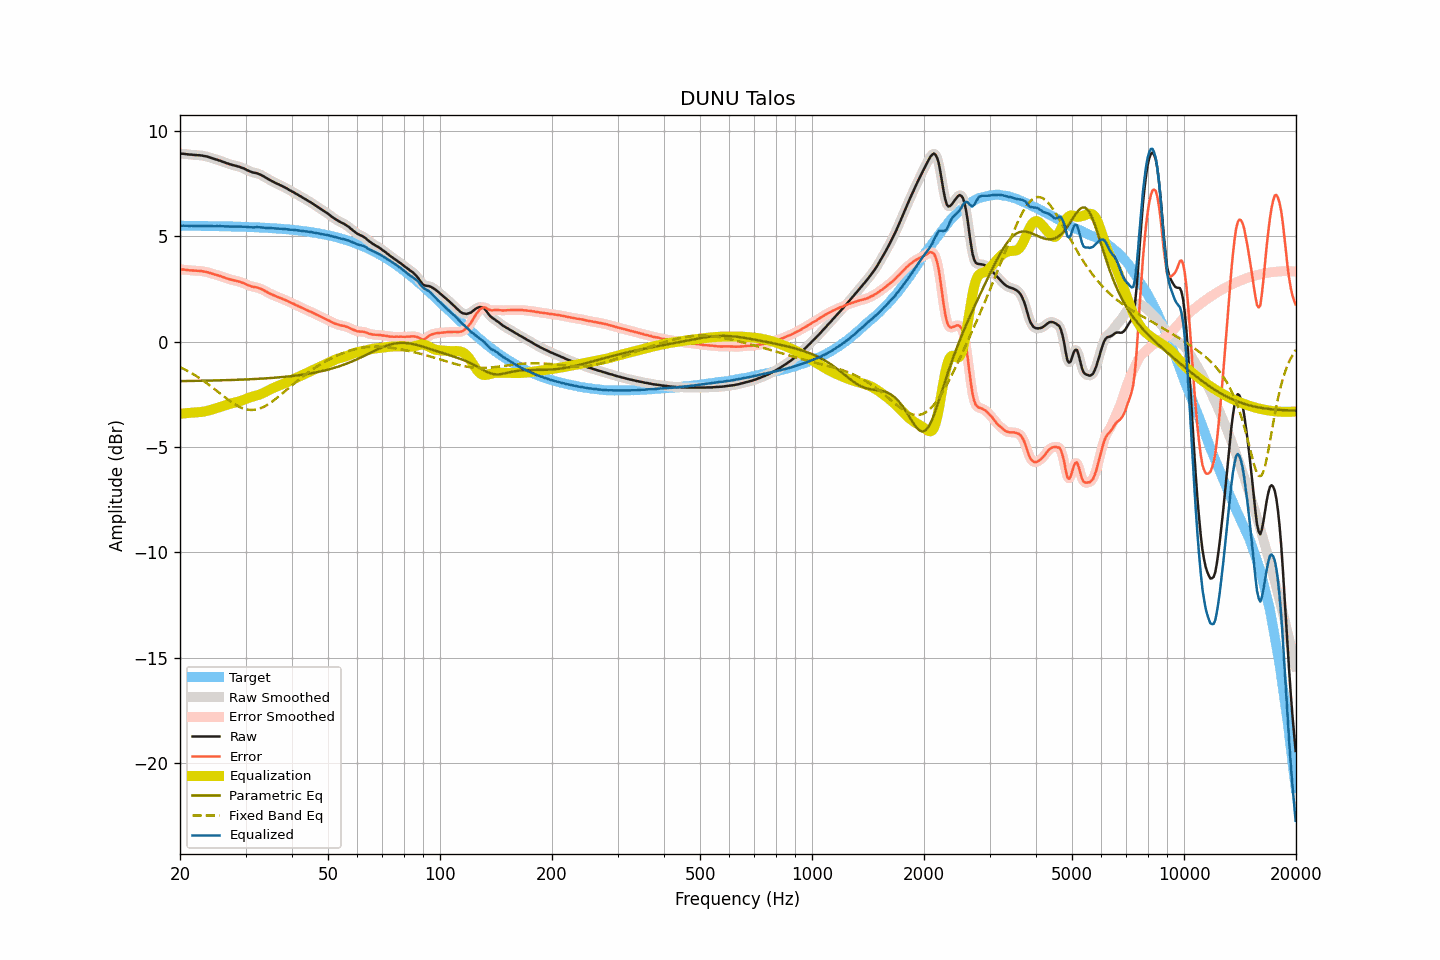

Data behind this chart, as committed beside it:
frequency, raw, smoothed, error, error_smoothed, equalization, parametric_eq, fixed_band_eq, equalized_raw, equalized_smoothed, target
20.00, 8.92, 8.92, 3.42, 3.42, -3.43, -1.88, -1.21, 5.49, 5.49, 5.49
20.20, 8.91, 8.91, 3.41, 3.42, -3.42, -1.88, -1.25, 5.49, 5.49, 5.49
20.40, 8.91, 8.90, 3.42, 3.41, -3.41, -1.87, -1.28, 5.50, 5.49, 5.49
20.61, 8.90, 8.90, 3.41, 3.41, -3.40, -1.87, -1.32, 5.49, 5.49, 5.49
20.81, 8.89, 8.89, 3.40, 3.40, -3.40, -1.87, -1.36, 5.49, 5.49, 5.49
21.02, 8.88, 8.88, 3.39, 3.39, -3.39, -1.87, -1.41, 5.49, 5.49, 5.49
21.23, 8.87, 8.87, 3.38, 3.38, -3.38, -1.87, -1.45, 5.48, 5.49, 5.49
21.44, 8.87, 8.86, 3.38, 3.37, -3.38, -1.87, -1.49, 5.49, 5.49, 5.49
21.66, 8.86, 8.86, 3.37, 3.37, -3.37, -1.87, -1.54, 5.49, 5.49, 5.49
21.87, 8.85, 8.85, 3.36, 3.36, -3.37, -1.87, -1.58, 5.48, 5.49, 5.49
22.09, 8.85, 8.84, 3.36, 3.36, -3.36, -1.86, -1.63, 5.49, 5.48, 5.49
22.31, 8.84, 8.84, 3.35, 3.36, -3.36, -1.86, -1.68, 5.48, 5.48, 5.49
22.54, 8.84, 8.84, 3.35, 3.35, -3.35, -1.86, -1.73, 5.49, 5.49, 5.48
22.76, 8.83, 8.83, 3.34, 3.34, -3.34, -1.86, -1.78, 5.49, 5.49, 5.48
22.99, 8.82, 8.82, 3.34, 3.33, -3.33, -1.86, -1.83, 5.49, 5.48, 5.48
23.22, 8.80, 8.80, 3.32, 3.32, -3.32, -1.86, -1.89, 5.48, 5.48, 5.48
23.45, 8.79, 8.79, 3.31, 3.31, -3.30, -1.86, -1.94, 5.48, 5.48, 5.48
23.69, 8.77, 8.77, 3.29, 3.29, -3.29, -1.85, -2.00, 5.48, 5.48, 5.48
23.92, 8.75, 8.75, 3.27, 3.27, -3.27, -1.85, -2.05, 5.48, 5.48, 5.48
24.16, 8.72, 8.72, 3.24, 3.24, -3.24, -1.85, -2.11, 5.47, 5.48, 5.48
24.40, 8.70, 8.69, 3.22, 3.22, -3.22, -1.85, -2.17, 5.47, 5.47, 5.48
24.65, 8.67, 8.67, 3.19, 3.20, -3.20, -1.85, -2.23, 5.47, 5.47, 5.47
24.89, 8.65, 8.65, 3.17, 3.17, -3.18, -1.85, -2.29, 5.47, 5.47, 5.47
25.14, 8.63, 8.62, 3.16, 3.15, -3.15, -1.84, -2.35, 5.48, 5.47, 5.47
25.39, 8.60, 8.60, 3.13, 3.13, -3.13, -1.84, -2.41, 5.47, 5.47, 5.47
25.65, 8.58, 8.58, 3.11, 3.11, -3.10, -1.84, -2.47, 5.48, 5.47, 5.47
25.91, 8.55, 8.55, 3.08, 3.08, -3.08, -1.84, -2.53, 5.47, 5.47, 5.47
26.16, 8.52, 8.52, 3.05, 3.05, -3.05, -1.84, -2.59, 5.47, 5.47, 5.47
26.43, 8.49, 8.49, 3.02, 3.02, -3.03, -1.83, -2.65, 5.46, 5.46, 5.46
26.69, 8.46, 8.46, 2.99, 3.00, -3.00, -1.83, -2.71, 5.46, 5.46, 5.46
26.96, 8.44, 8.43, 2.98, 2.97, -2.98, -1.83, -2.76, 5.46, 5.46, 5.46
27.23, 8.41, 8.41, 2.95, 2.95, -2.95, -1.83, -2.82, 5.45, 5.46, 5.46
27.50, 8.39, 8.39, 2.93, 2.93, -2.93, -1.82, -2.87, 5.45, 5.45, 5.46
27.77, 8.37, 8.37, 2.91, 2.91, -2.91, -1.82, -2.92, 5.45, 5.45, 5.46
28.05, 8.35, 8.35, 2.89, 2.89, -2.90, -1.82, -2.97, 5.45, 5.45, 5.45
28.33, 8.33, 8.33, 2.88, 2.88, -2.88, -1.82, -3.02, 5.45, 5.45, 5.45
28.62, 8.31, 8.31, 2.86, 2.86, -2.86, -1.81, -3.06, 5.45, 5.45, 5.45
28.90, 8.29, 8.28, 2.84, 2.84, -2.83, -1.81, -3.10, 5.45, 5.45, 5.45
29.19, 8.26, 8.26, 2.81, 2.81, -2.81, -1.81, -3.13, 5.45, 5.45, 5.44
29.48, 8.23, 8.23, 2.79, 2.79, -2.78, -1.80, -3.16, 5.45, 5.45, 5.44
29.78, 8.20, 8.19, 2.76, 2.75, -2.75, -1.80, -3.19, 5.45, 5.44, 5.44
30.08, 8.16, 8.16, 2.72, 2.72, -2.72, -1.80, -3.21, 5.44, 5.44, 5.44
30.38, 8.12, 8.12, 2.68, 2.69, -2.69, -1.79, -3.23, 5.43, 5.43, 5.43
30.68, 8.09, 8.09, 2.66, 2.66, -2.66, -1.79, -3.24, 5.42, 5.42, 5.43
30.99, 8.06, 8.06, 2.63, 2.63, -2.64, -1.79, -3.24, 5.42, 5.42, 5.43
31.30, 8.03, 8.03, 2.60, 2.61, -2.62, -1.78, -3.24, 5.41, 5.42, 5.43
31.61, 8.01, 8.01, 2.59, 2.59, -2.59, -1.78, -3.24, 5.41, 5.42, 5.42
31.93, 8.00, 7.99, 2.58, 2.57, -2.57, -1.77, -3.23, 5.42, 5.42, 5.42
32.24, 7.98, 7.98, 2.56, 2.56, -2.55, -1.77, -3.21, 5.43, 5.42, 5.42
32.57, 7.95, 7.95, 2.54, 2.54, -2.53, -1.77, -3.19, 5.42, 5.42, 5.41
32.89, 7.92, 7.92, 2.51, 2.51, -2.50, -1.76, -3.16, 5.42, 5.42, 5.41
33.22, 7.88, 7.88, 2.47, 2.47, -2.47, -1.76, -3.13, 5.41, 5.41, 5.40
33.55, 7.84, 7.84, 2.44, 2.44, -2.43, -1.75, -3.10, 5.40, 5.40, 5.40
33.89, 7.79, 7.79, 2.39, 2.39, -2.40, -1.75, -3.06, 5.39, 5.39, 5.40
34.23, 7.75, 7.74, 2.36, 2.35, -2.36, -1.74, -3.01, 5.39, 5.39, 5.39
34.57, 7.70, 7.70, 2.31, 2.31, -2.32, -1.74, -2.97, 5.38, 5.38, 5.39
34.92, 7.66, 7.66, 2.27, 2.27, -2.28, -1.73, -2.92, 5.38, 5.38, 5.38
35.27, 7.62, 7.62, 2.24, 2.24, -2.24, -1.73, -2.86, 5.38, 5.38, 5.38
35.62, 7.58, 7.58, 2.20, 2.20, -2.20, -1.72, -2.81, 5.37, 5.37, 5.37
35.97, 7.54, 7.54, 2.17, 2.17, -2.17, -1.71, -2.75, 5.37, 5.37, 5.37
... 635 more rows
